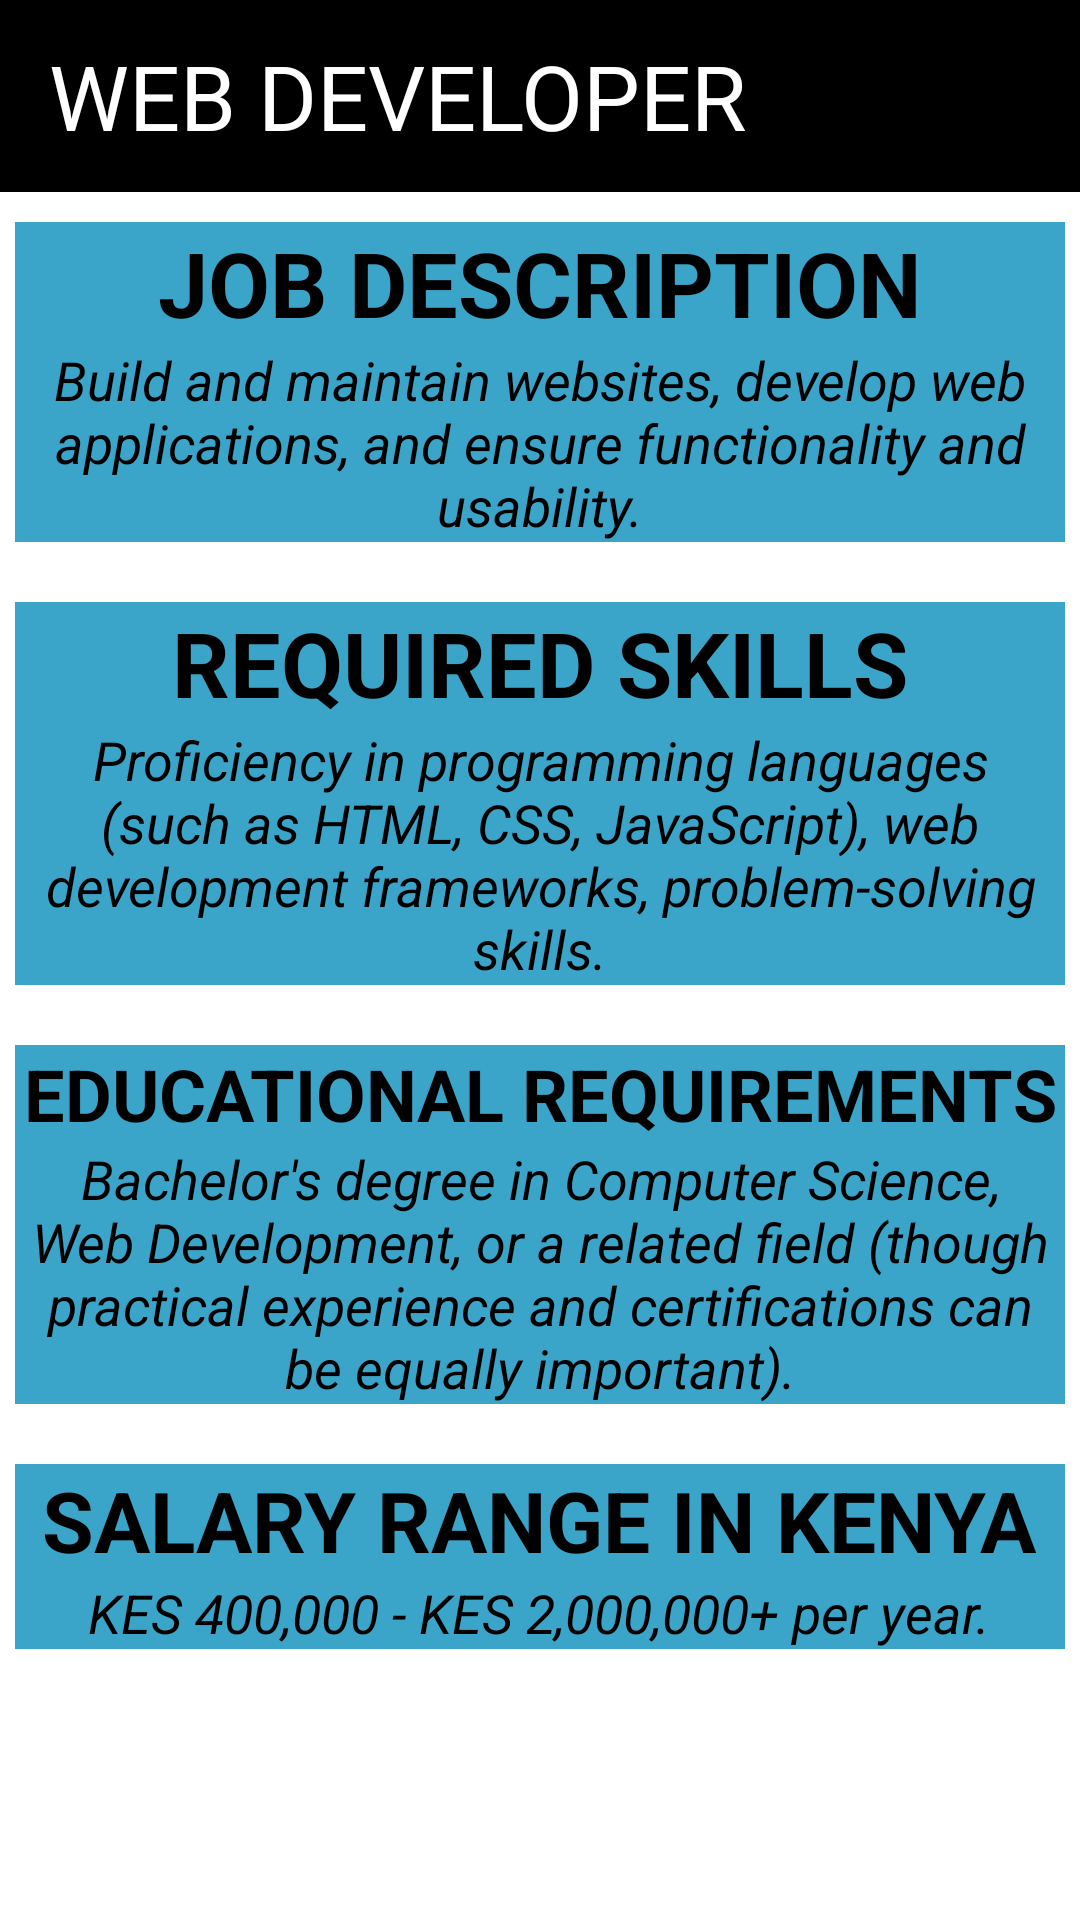

Write the Android layout XML for this screen, with the resource values it uses.
<!-- AndroidManifest.xml: application theme Theme.CareerNavigator -->
<!-- res/layout/activity_web.xml -->
<?xml version="1.0" encoding="utf-8"?>
<LinearLayout xmlns:android="http://schemas.android.com/apk/res/android"
    xmlns:app="http://schemas.android.com/apk/res-auto"
    xmlns:tools="http://schemas.android.com/tools"
    android:layout_width="match_parent"
    android:layout_height="match_parent"
    tools:context=".Web"
    android:background="@color/white"
    android:orientation="vertical"
    >
    <androidx.appcompat.widget.Toolbar
        android:id="@+id/toolbar"
        android:layout_width="match_parent"
        android:layout_height="?attr/actionBarSize"
        android:background="@color/black"
        android:elevation="4dp"
        android:theme="@style/ThemeOverlay.AppCompat.Dark.ActionBar" >
        <TextView
            android:layout_width="wrap_content"
            android:layout_height="wrap_content"
            android:text="WEB DEVELOPER"
            android:textSize="30dp"
            android:drawableStart="@drawable/baseline_arrow_back_ios_24"
            android:drawableTint="@color/white"
            android:id="@+id/backbtn"
            android:textColor="@color/white"
            android:textAlignment="center"
            />

    </androidx.appcompat.widget.Toolbar>
    <LinearLayout
        android:layout_width="wrap_content"
        android:layout_height="wrap_content"
        android:orientation="vertical"
        android:layout_marginBottom="20dp"
        android:gravity="center"
        android:layout_marginLeft="5dp"
        android:layout_marginRight="5dp"
        android:layout_marginTop="10dp"
        android:background="@color/blue">
        <TextView
            android:layout_width="wrap_content"
            android:layout_height="wrap_content"
            android:text="JOB DESCRIPTION"
            android:textStyle="bold"
            android:textSize="30dp"
            android:textColor="@color/black"
            />
        <TextView
            android:layout_width="wrap_content"
            android:layout_height="wrap_content"
            android:textColor="@color/black"
            android:textSize="18dp"
            android:textStyle="italic"
            android:textAlignment="center"
            android:text="Build and maintain websites, develop web applications, and ensure functionality and usability."/>

    </LinearLayout>

    <LinearLayout
        android:layout_width="wrap_content"
        android:layout_height="wrap_content"
        android:orientation="vertical"
        android:layout_marginLeft="5dp"
        android:layout_marginRight="5dp"
        android:layout_marginBottom="20dp"
        android:gravity="center"
        android:background="@color/blue">
        <TextView
            android:layout_width="wrap_content"
            android:layout_height="wrap_content"
            android:text="REQUIRED SKILLS"
            android:textStyle="bold"
            android:textSize="30dp"
            android:textColor="@color/black"
            />
        <TextView
            android:layout_width="wrap_content"
            android:layout_height="wrap_content"
            android:textColor="@color/black"
            android:textSize="18dp"
            android:textStyle="italic"
            android:textAlignment="center"
            android:text="Proficiency in programming languages (such as HTML, CSS, JavaScript), web development frameworks, problem-solving skills."/>
    </LinearLayout>

    <LinearLayout
        android:layout_width="match_parent"
        android:layout_height="wrap_content"
        android:orientation="vertical"
        android:gravity="center"
        android:layout_marginBottom="20dp"
        android:layout_marginLeft="5dp"
        android:layout_marginRight="5dp"
        android:background="@color/blue">
        <TextView
            android:layout_width="match_parent"
            android:layout_height="wrap_content"
            android:text="EDUCATIONAL REQUIREMENTS"
            android:textStyle="bold"
            android:textAlignment="center"
            android:textSize="24dp"
            android:textColor="@color/black"
            />
        <TextView
            android:layout_width="match_parent"
            android:layout_height="wrap_content"
            android:textColor="@color/black"
            android:textSize="18dp"
            android:textStyle="italic"
            android:textAlignment="center"
            android:text="Bachelor's degree in Computer Science, Web Development, or a related field (though practical experience and certifications can be equally important)."/>
    </LinearLayout>

    <LinearLayout
        android:layout_width="match_parent"
        android:layout_height="wrap_content"
        android:orientation="vertical"
        android:gravity="center"
        android:layout_marginLeft="5dp"
        android:layout_marginRight="5dp"
        android:layout_marginBottom="20dp"
        android:background="@color/blue">
        <TextView
            android:layout_width="wrap_content"
            android:layout_height="wrap_content"
            android:text="SALARY RANGE IN KENYA"
            android:textStyle="bold"
            android:textSize="28dp"
            android:textColor="@color/black"
            />
        <TextView
            android:layout_width="wrap_content"
            android:layout_height="wrap_content"
            android:textColor="@color/black"
            android:textSize="18dp"
            android:textStyle="italic"
            android:textAlignment="center"
            android:text="KES 400,000 - KES 2,000,000+ per year."/>
    </LinearLayout>





</LinearLayout>
<!-- resources referenced by this layout -->
<resources>
  <color name="black">#FF000000</color>
  <color name="blue">#3AA5C9</color>
  <color name="white">#FFFFFFFF</color>
  <style name="Theme.CareerNavigator" parent="Base.Theme.CareerNavigator" />
  <style name="Base.Theme.CareerNavigator" parent="Theme.Material3.DayNight.NoActionBar">
          
          
          <item name="android:statusBarColor">@color/darkblue</item>
      </style>
  <color name="darkblue">#007BFF</color>
</resources>
